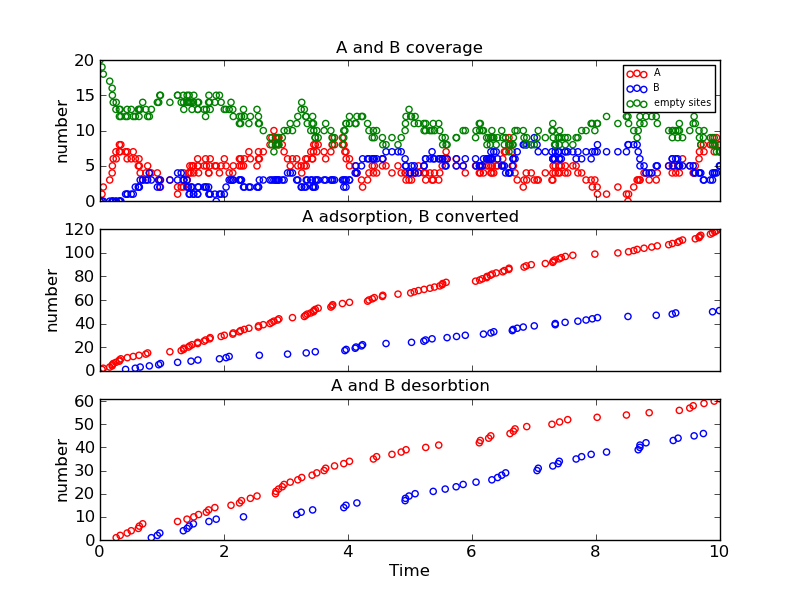

Values plotted in this chart, from the file beside it:
Time (ps), Event, x position, y position, Running Coverage - A, Running Coverage - B, empty sites, % coverage
0.0, start, 0, 0, 0, 0, 20, 100.0
0.03205, k_A, 2, 8, 1, 0, 19, 95.0
0.05329, k_A, 2, 10, 2, 0, 18, 90.0
0.1565, k_A, 2, 0, 3, 0, 17, 85.0
0.1961, k_A, 2, 6, 4, 0, 16, 80.0
0.1996, k_A, 2, 16, 5, 0, 15, 75.0
0.2133, k_A, 2, 12, 6, 0, 14, 70.0
0.2569, k_A, 0, 6, 7, 0, 13, 65.0
0.2613, k_Ax, 2, 16, 6, 0, 14, 70.0
0.3125, k_A, 0, 4, 7, 0, 13, 65.0
0.3132, k_A, 2, 18, 8, 0, 12, 60.0
0.3254, k_Ax, 2, 12, 7, 0, 13, 65.0
0.3361, k_A, 2, 12, 8, 0, 12, 60.0
0.4126, k_AB, 2, 0, 7, 1, 12, 60.0
0.4378, k_Ax, 2, 8, 6, 1, 13, 65.0
0.4416, k_A, 0, 18, 7, 1, 12, 60.0
0.5039, k_Ax, 0, 4, 6, 1, 13, 65.0
0.5358, k_A, 0, 8, 7, 1, 12, 60.0
0.5695, k_AB, 2, 6, 6, 2, 12, 60.0
0.6179, k_Ax, 0, 6, 5, 2, 13, 65.0
0.6291, k_A, 2, 14, 6, 2, 12, 60.0
0.6343, k_Ax, 0, 18, 5, 2, 13, 65.0
0.6482, k_AB, 2, 12, 4, 3, 13, 65.0
0.6887, k_Ax, 0, 8, 3, 3, 14, 70.0
0.7393, k_A, 0, 6, 4, 3, 13, 65.0
0.7689, k_A, 2, 8, 5, 3, 12, 60.0
0.7962, k_AB, 2, 8, 4, 4, 12, 60.0
0.8283, k_Bx, 2, 8, 4, 3, 13, 65.0
0.9251, k_Bx, 2, 0, 4, 2, 14, 70.0
0.9467, k_AB, 2, 10, 3, 3, 14, 70.0
0.9646, k_Bx, 2, 12, 3, 2, 15, 75.0
0.975, k_AB, 2, 14, 2, 3, 15, 75.0
1.127, k_A, 0, 0, 3, 3, 14, 70.0
1.251, k_Ax, 0, 0, 2, 3, 15, 75.0
1.252, k_AB, 2, 18, 1, 4, 15, 75.0
1.31, k_A, 2, 4, 2, 4, 14, 70.0
1.344, k_Bx, 2, 6, 2, 3, 15, 75.0
1.348, k_A, 2, 16, 3, 3, 14, 70.0
1.351, k_A, 0, 18, 4, 3, 13, 65.0
1.403, k_Ax, 2, 4, 3, 3, 14, 70.0
1.405, k_Bx, 2, 18, 3, 2, 15, 75.0
1.426, k_A, 0, 12, 4, 2, 14, 70.0
1.438, k_Bx, 2, 14, 4, 1, 15, 75.0
1.449, k_A, 2, 14, 5, 1, 14, 70.0
1.468, k_AB, 0, 12, 4, 2, 14, 70.0
1.484, k_A, 0, 14, 5, 2, 13, 65.0
1.506, k_Bx, 0, 12, 5, 1, 14, 70.0
1.513, k_Ax, 2, 16, 4, 1, 15, 75.0
1.575, k_A, 0, 4, 5, 1, 14, 70.0
1.575, k_A, 2, 18, 6, 1, 13, 65.0
1.579, k_AB, 0, 18, 5, 2, 13, 65.0
1.59, k_Ax, 2, 14, 4, 2, 14, 70.0
1.679, k_A, 0, 2, 5, 2, 13, 65.0
1.703, k_A, 2, 8, 6, 2, 12, 60.0
1.715, k_Ax, 0, 14, 5, 2, 13, 65.0
1.752, k_Ax, 0, 6, 4, 2, 14, 70.0
1.757, k_Bx, 0, 18, 4, 1, 15, 75.0
1.769, k_A, 0, 14, 5, 1, 14, 70.0
1.777, k_A, 2, 14, 6, 1, 13, 65.0
1.853, k_Ax, 0, 2, 5, 1, 14, 70.0
... 219 more rows
